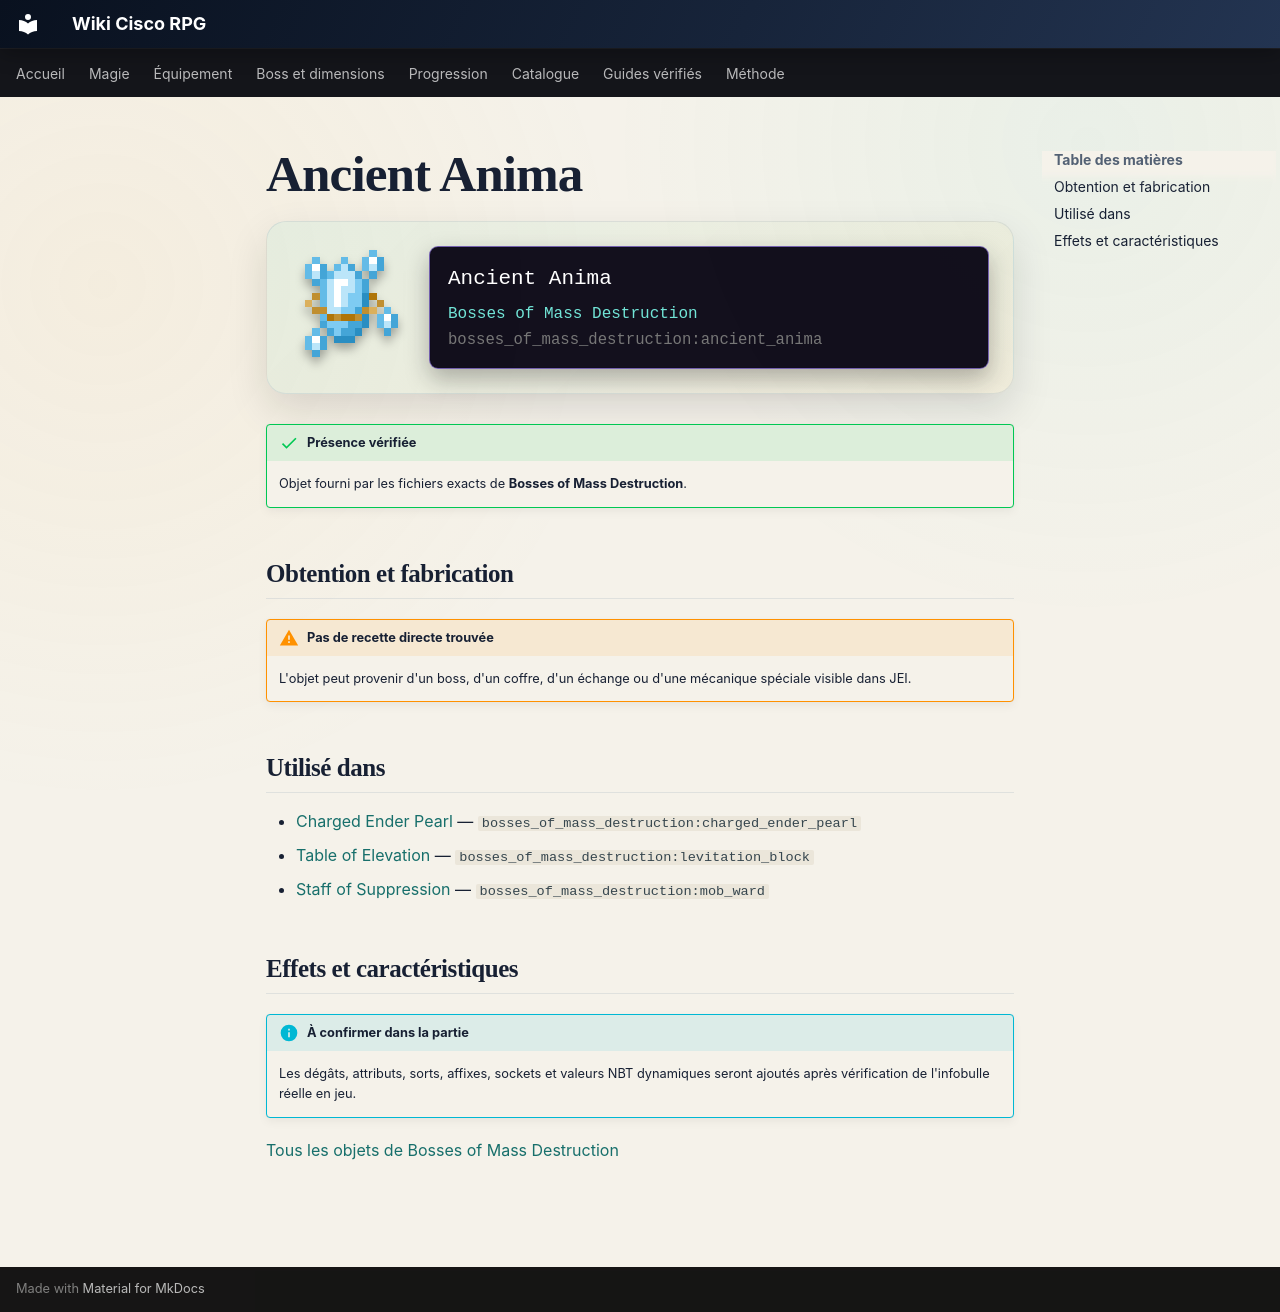

repository: Kloups-Dev/wiki-cisco-rpg · page: catalogue/objets/bosses_of_mass_destruction/ancient_anima/index.html · generator: mkdocs

# Ancient Anima

<div class="mc-item-showcase">
<img class="mc-item-icon" src="../../../../assets/generated/items/bosses_of_mass_destruction/ancient_anima.png" alt="Ancient Anima">
<div class="mc-tooltip-card">
<div class="mc-tooltip-card__name">Ancient Anima</div>
<div class="mc-tooltip-card__mod">Bosses of Mass Destruction</div>
<div class="mc-tooltip-card__id">bosses_of_mass_destruction:ancient_anima</div>
</div>
</div>

!!! success "Présence vérifiée"
    Objet fourni par les fichiers exacts de **Bosses of Mass Destruction**.

## Obtention et fabrication

!!! warning "Pas de recette directe trouvée"
    L'objet peut provenir d'un boss, d'un coffre, d'un échange ou d'une mécanique spéciale visible dans JEI.

## Utilisé dans

- [Charged Ender Pearl](../../../catalogue/objets/bosses_of_mass_destruction/charged_ender_pearl.md) — <code>bosses_of_mass_destruction:charged_ender_pearl</code>
- [Table of Elevation](../../../catalogue/objets/bosses_of_mass_destruction/levitation_block.md) — <code>bosses_of_mass_destruction:levitation_block</code>
- [Staff of Suppression](../../../catalogue/objets/bosses_of_mass_destruction/mob_ward.md) — <code>bosses_of_mass_destruction:mob_ward</code>

## Effets et caractéristiques

!!! info "À confirmer dans la partie"
    Les dégâts, attributs, sorts, affixes, sockets et valeurs NBT dynamiques seront ajoutés après vérification de l'infobulle réelle en jeu.

[Tous les objets de Bosses of Mass Destruction](../../../contenu/bosses-mass-destruction.md)
